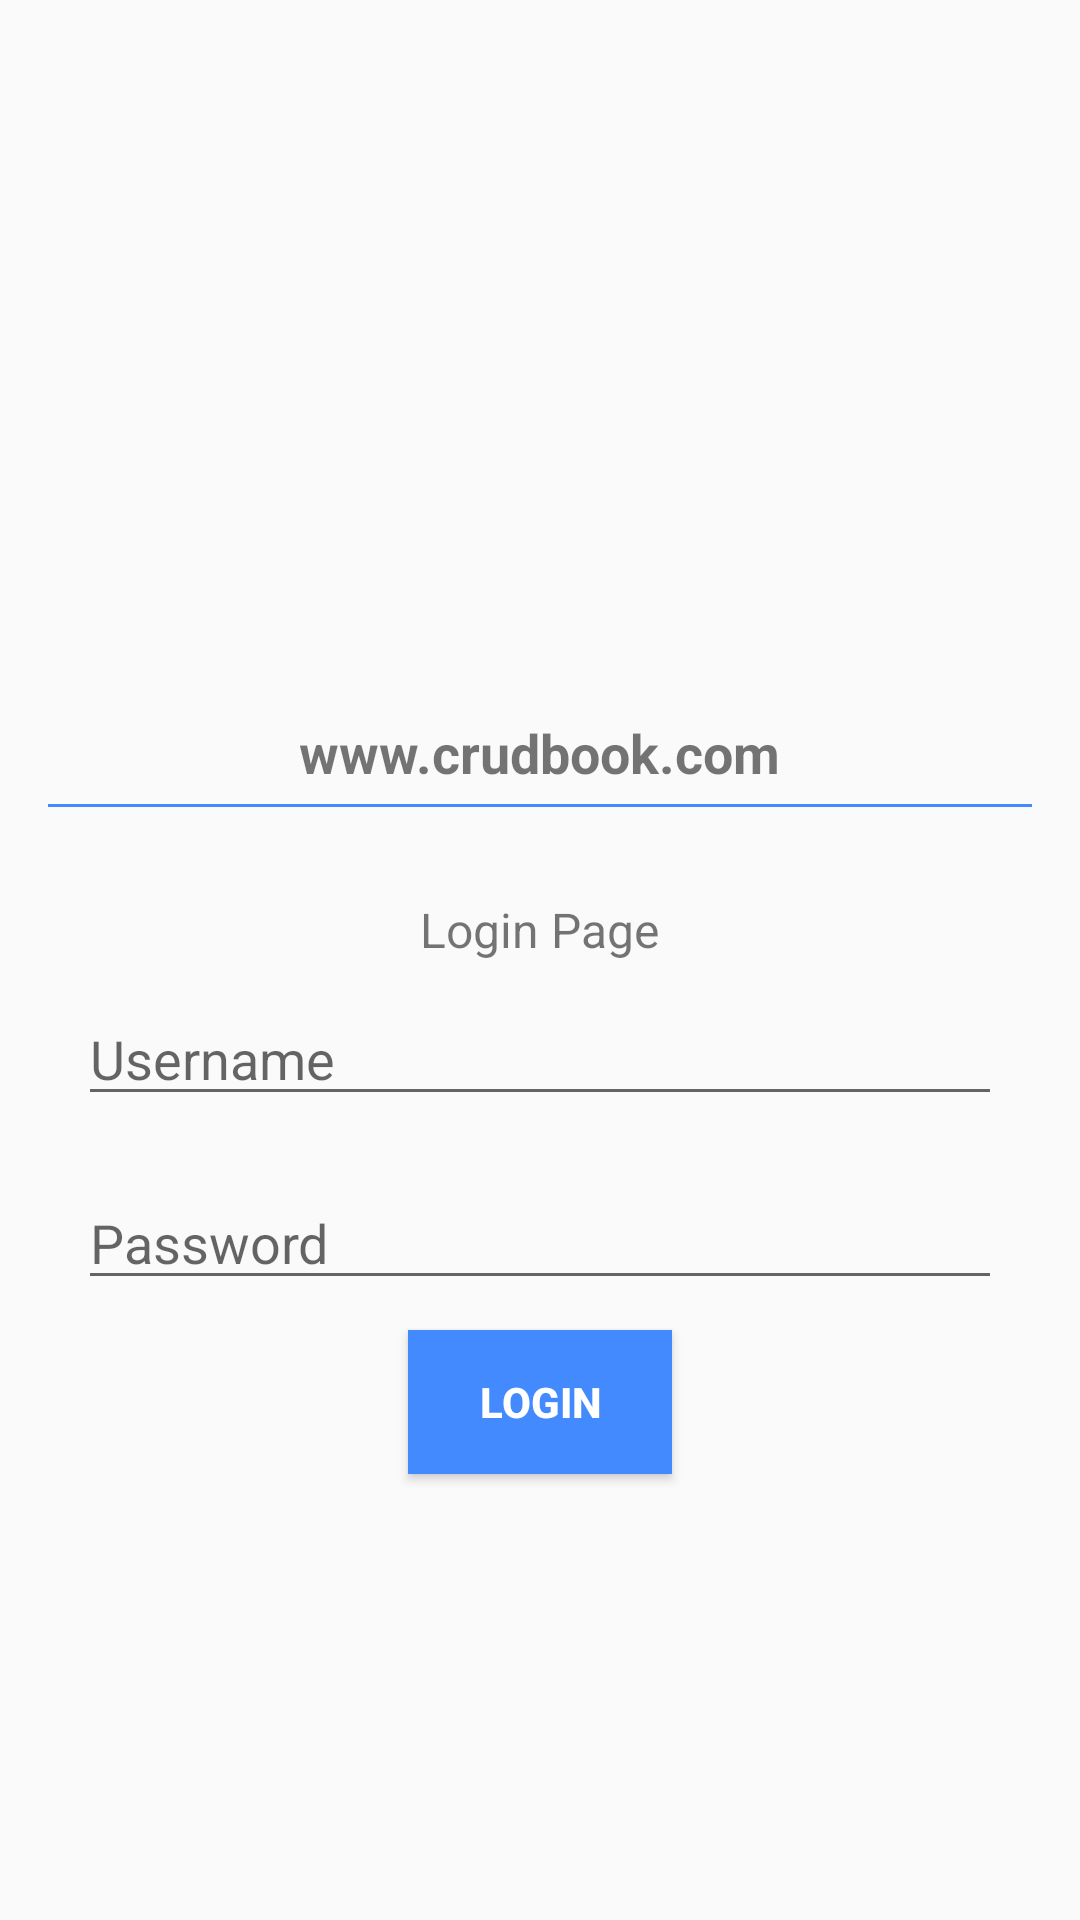

Write the Android layout XML for this screen, with the resource values it uses.
<!-- AndroidManifest.xml: application theme AppTheme -->
<!-- res/layout/activity_main.xml -->
<?xml version="1.0" encoding="utf-8"?>

<RelativeLayout xmlns:android="http://schemas.android.com/apk/res/android"
    android:layout_width="match_parent"
    android:layout_height="match_parent"
    android:padding="16dp">

    <LinearLayout
        android:layout_width="match_parent"
        android:layout_height="wrap_content"
        android:layout_centerHorizontal="true"
        android:layout_centerVertical="true"
        android:orientation="vertical">

        <ImageView
            android:id="@+id/logo"
            android:layout_width="100dp"
            android:layout_height="100dp"
            android:layout_gravity="center"
            android:background="@mipmap/ic_launcher" />

        <TextView
            android:id="@+id/TextView1"
            android:layout_width="wrap_content"
            android:layout_height="wrap_content"
            android:layout_gravity="center"
            android:layout_marginBottom="5dp"
            android:layout_marginTop="5dp"
            android:text="www.crudbook.com"
            android:textSize="18dip"
            android:textStyle="bold" />

        <View
            android:id="@+id/View1"
            android:layout_width="fill_parent"
            android:layout_height="1dp"
            android:layout_gravity="center"
            android:background="#448AFF" />

        <TextView
            android:id="@+id/TextView2"
            android:layout_width="wrap_content"
            android:layout_height="wrap_content"
            android:layout_gravity="center"
            android:layout_marginTop="30dip"
            android:text="Login Page"
            android:textSize="16dip" />

        <EditText
            android:id="@+id/txt_username"
            android:layout_width="match_parent"
            android:layout_height="wrap_content"
            android:layout_gravity="center"
            android:layout_margin="10dp"
            android:hint="Username"
            android:inputType="textEmailAddress"
            android:singleLine="true" />

        <EditText
            android:id="@+id/txt_password"
            android:layout_width="match_parent"
            android:layout_height="wrap_content"
            android:layout_gravity="center"
            android:layout_margin="10dp"
            android:hint="Password"
            android:password="true"
            android:singleLine="true" />

        <Button
            android:id="@+id/btn_login"
            android:layout_width="wrap_content"
            android:layout_height="wrap_content"
            android:layout_gravity="center"
            android:layout_marginBottom="15dp"
            android:text="Login"
            android:background="#448AFF"
            android:textColor="#fff"
            android:textStyle="bold" />

    </LinearLayout>

</RelativeLayout>
<!-- resources referenced by this layout -->
<resources>
  <style name="AppTheme" parent="Theme.AppCompat.Light.DarkActionBar">
          
          <item name="colorPrimary">@color/colorPrimary</item>
          <item name="colorPrimaryDark">@color/colorPrimaryDark</item>
          <item name="colorAccent">@color/colorAccent</item>
      </style>
  <color name="colorPrimary">#008577</color>
  <color name="colorPrimaryDark">#00574B</color>
  <color name="colorAccent">#D81B60</color>
</resources>
